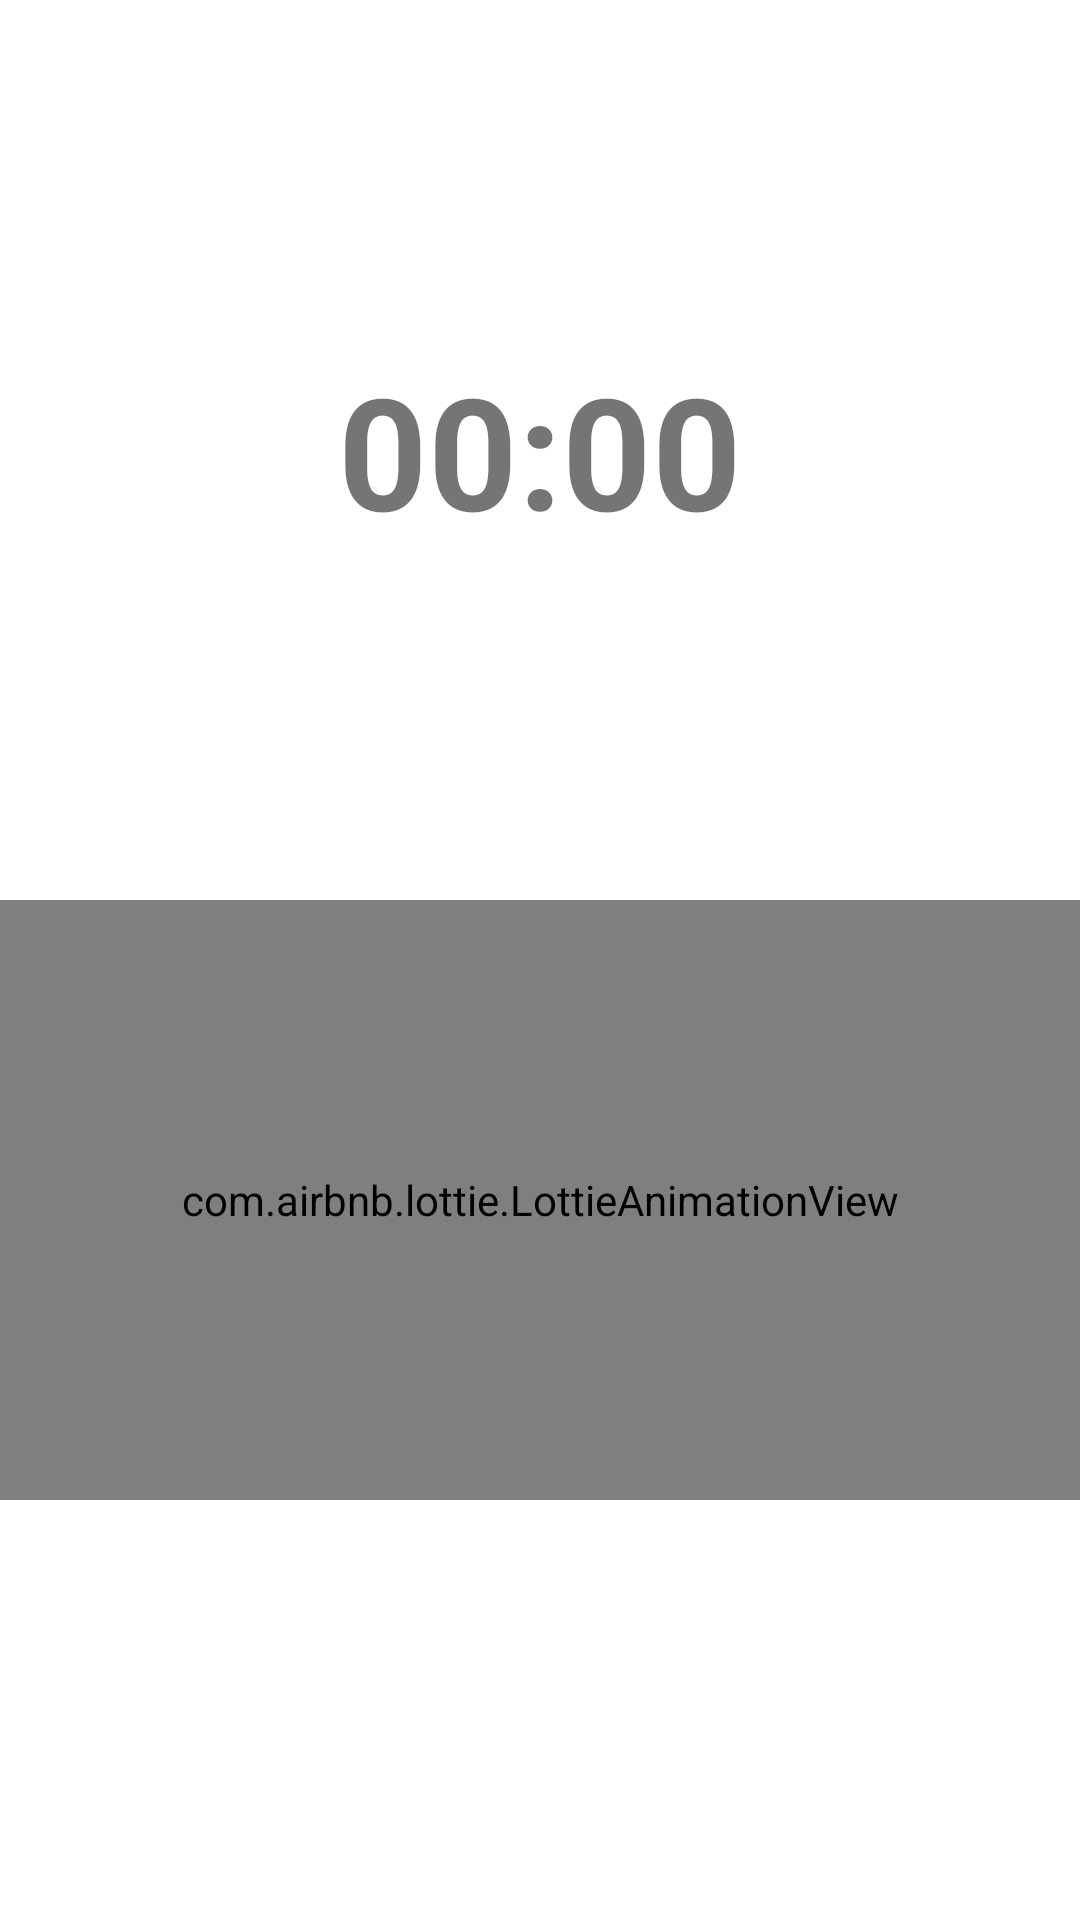

Here is an Android app screen rendered from its layout file. Give the layout XML and the strings, colors and styles it references.
<!-- AndroidManifest.xml: application theme Theme.SoundRecorder -->
<!-- res/layout/fragment_recorder.xml -->
<?xml version="1.0" encoding="utf-8"?>
<LinearLayout xmlns:android="http://schemas.android.com/apk/res/android"
    xmlns:tools="http://schemas.android.com/tools"
    android:layout_width="match_parent"
    android:layout_height="match_parent"
    xmlns:app="http://schemas.android.com/apk/res-auto"
    android:orientation="vertical"
    tools:context=".ui.recorder.RecorderFragment">

    <TextView
        android:id="@+id/tv_current_time_record"
        android:layout_width="match_parent"
        android:layout_height="300dp"
        android:gravity="center"
        android:text="@string/default_record_time"
        android:textSize="52sp"
        android:textStyle="bold" />

    <com.airbnb.lottie.LottieAnimationView
        android:id="@+id/btn_mic"
        app:lottie_rawRes="@raw/mic_con"
        app:lottie_loop="true"
        android:layout_width="match_parent"
        android:layout_height="200dp"/>

</LinearLayout>
<!-- resources referenced by this layout -->
<resources>
  <string name="default_record_time">00:00</string>
  <style name="Theme.SoundRecorder" parent="Theme.MaterialComponents.DayNight.DarkActionBar">
          
          <item name="colorPrimary">@color/purple_500</item>
          <item name="colorPrimaryVariant">@color/purple_700</item>
          <item name="colorOnPrimary">@color/white</item>
          
          <item name="colorSecondary">@color/teal_200</item>
          <item name="colorSecondaryVariant">@color/teal_700</item>
          <item name="colorOnSecondary">@color/black</item>
          
          <item name="android:statusBarColor" tools:targetApi="l">?attr/colorPrimaryVariant</item>
          
          <item name="fontFamily">@font/montserrat_alternates</item>
      </style>
  <!-- not gathered from this repository: default colours our renderer supplied (Android Studio template values) -->
  <color name="purple_500">#FF6200EE</color>
  <color name="purple_700">#FF3700B3</color>
  <color name="teal_200">#FF03DAC5</color>
  <color name="teal_700">#FF018786</color>
  <color name="black">#FF000000</color>
  <color name="white">#FFFFFFFF</color>
</resources>
